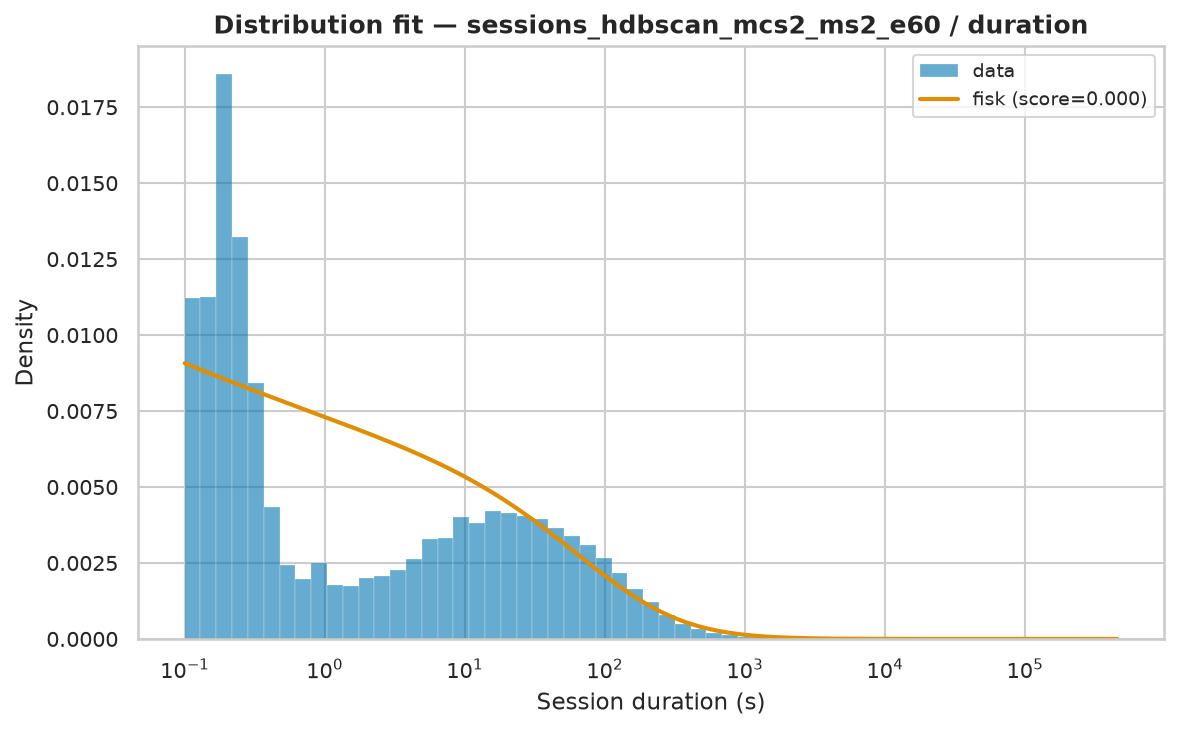

The table this chart was drawn from, first rows:
name	score	loc	scale	arg
fisk	2.2278499067169147e-07	0.002	194.7	(np.float64(0.9127408992295791),)
pareto	2.847510855929979e-07	-100.1	100.2	(np.float64(0.6334823739578753),)
lomax	2.847511380122065e-07	0.002	100.2	(np.float64(0.6334841547159555),)
genpareto	2.960738024213471e-07	0.002	150.4	(np.float64(1.612671971285848),)
lognorm	3.1160469906623645e-07	-0.4429	244	(np.float64(2.1699783741503857),)
weibull_min	5.969703818624086e-07	0.002	4007	(np.float64(0.3970717151734263),)
expon	7.614447346994751e-07	0.002	4124	()
gamma	1.12439208760943e-06	0.002	4.294	(np.float64(0.00010257970303654801),)
